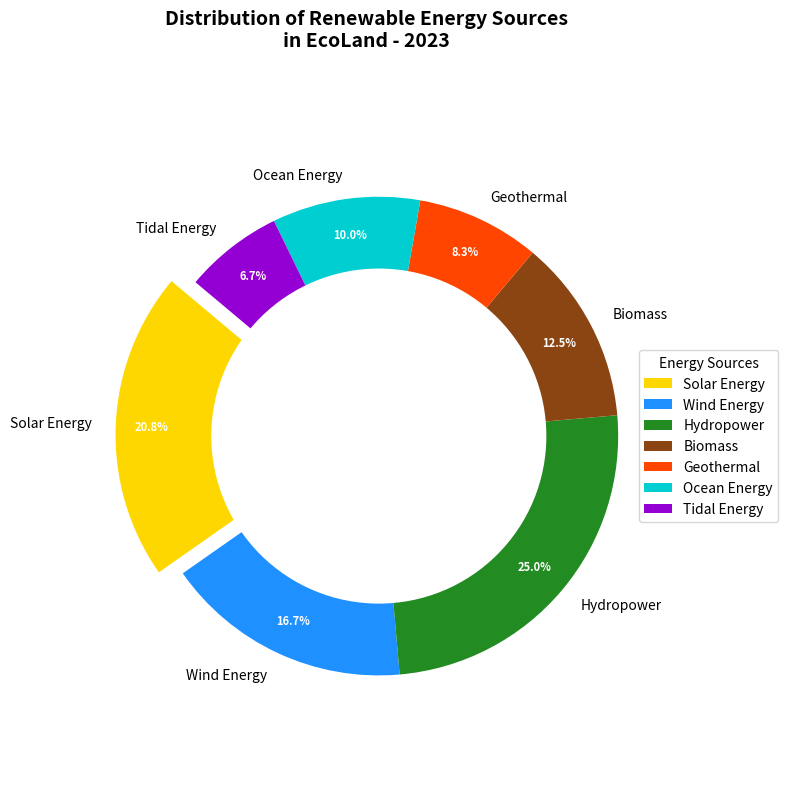

Generate this figure with matplotlib:
import matplotlib.pyplot as plt

labels = ['Solar Energy', 'Wind Energy', 'Hydropower', 'Biomass', 'Geothermal', 'Ocean Energy', 'Tidal Energy']
sizes = [25, 20, 30, 15, 10, 12, 8]
colors = ['#FFD700', '#1E90FF', '#228B22', '#8B4513', '#FF4500', '#00CED1', '#9400D3']
explode = (0.1, 0, 0, 0, 0, 0, 0)

fig, ax = plt.subplots(figsize=(8, 8))
wedges, texts, autotexts = ax.pie(sizes, explode=explode, labels=labels, colors=colors, 
                                  autopct='%1.1f%%', startangle=140, pctdistance=0.85, 
                                  textprops=dict(color="w"))

for text in texts:
    text.set_fontsize(10)
    text.set_color('black')
for autotext in autotexts:
    autotext.set_fontsize(8)
    autotext.set_weight('bold')

centre_circle = plt.Circle((0,0), 0.70, fc='white')
fig.gca().add_artist(centre_circle)

ax.axis('equal')

plt.title("Distribution of Renewable Energy Sources\nin EcoLand - 2023", fontsize=14, weight='bold', y=1.05)
plt.legend(wedges, labels, title="Energy Sources", loc="center left", bbox_to_anchor=(1, 0, 0.5, 1))
plt.tight_layout()

plt.show()
